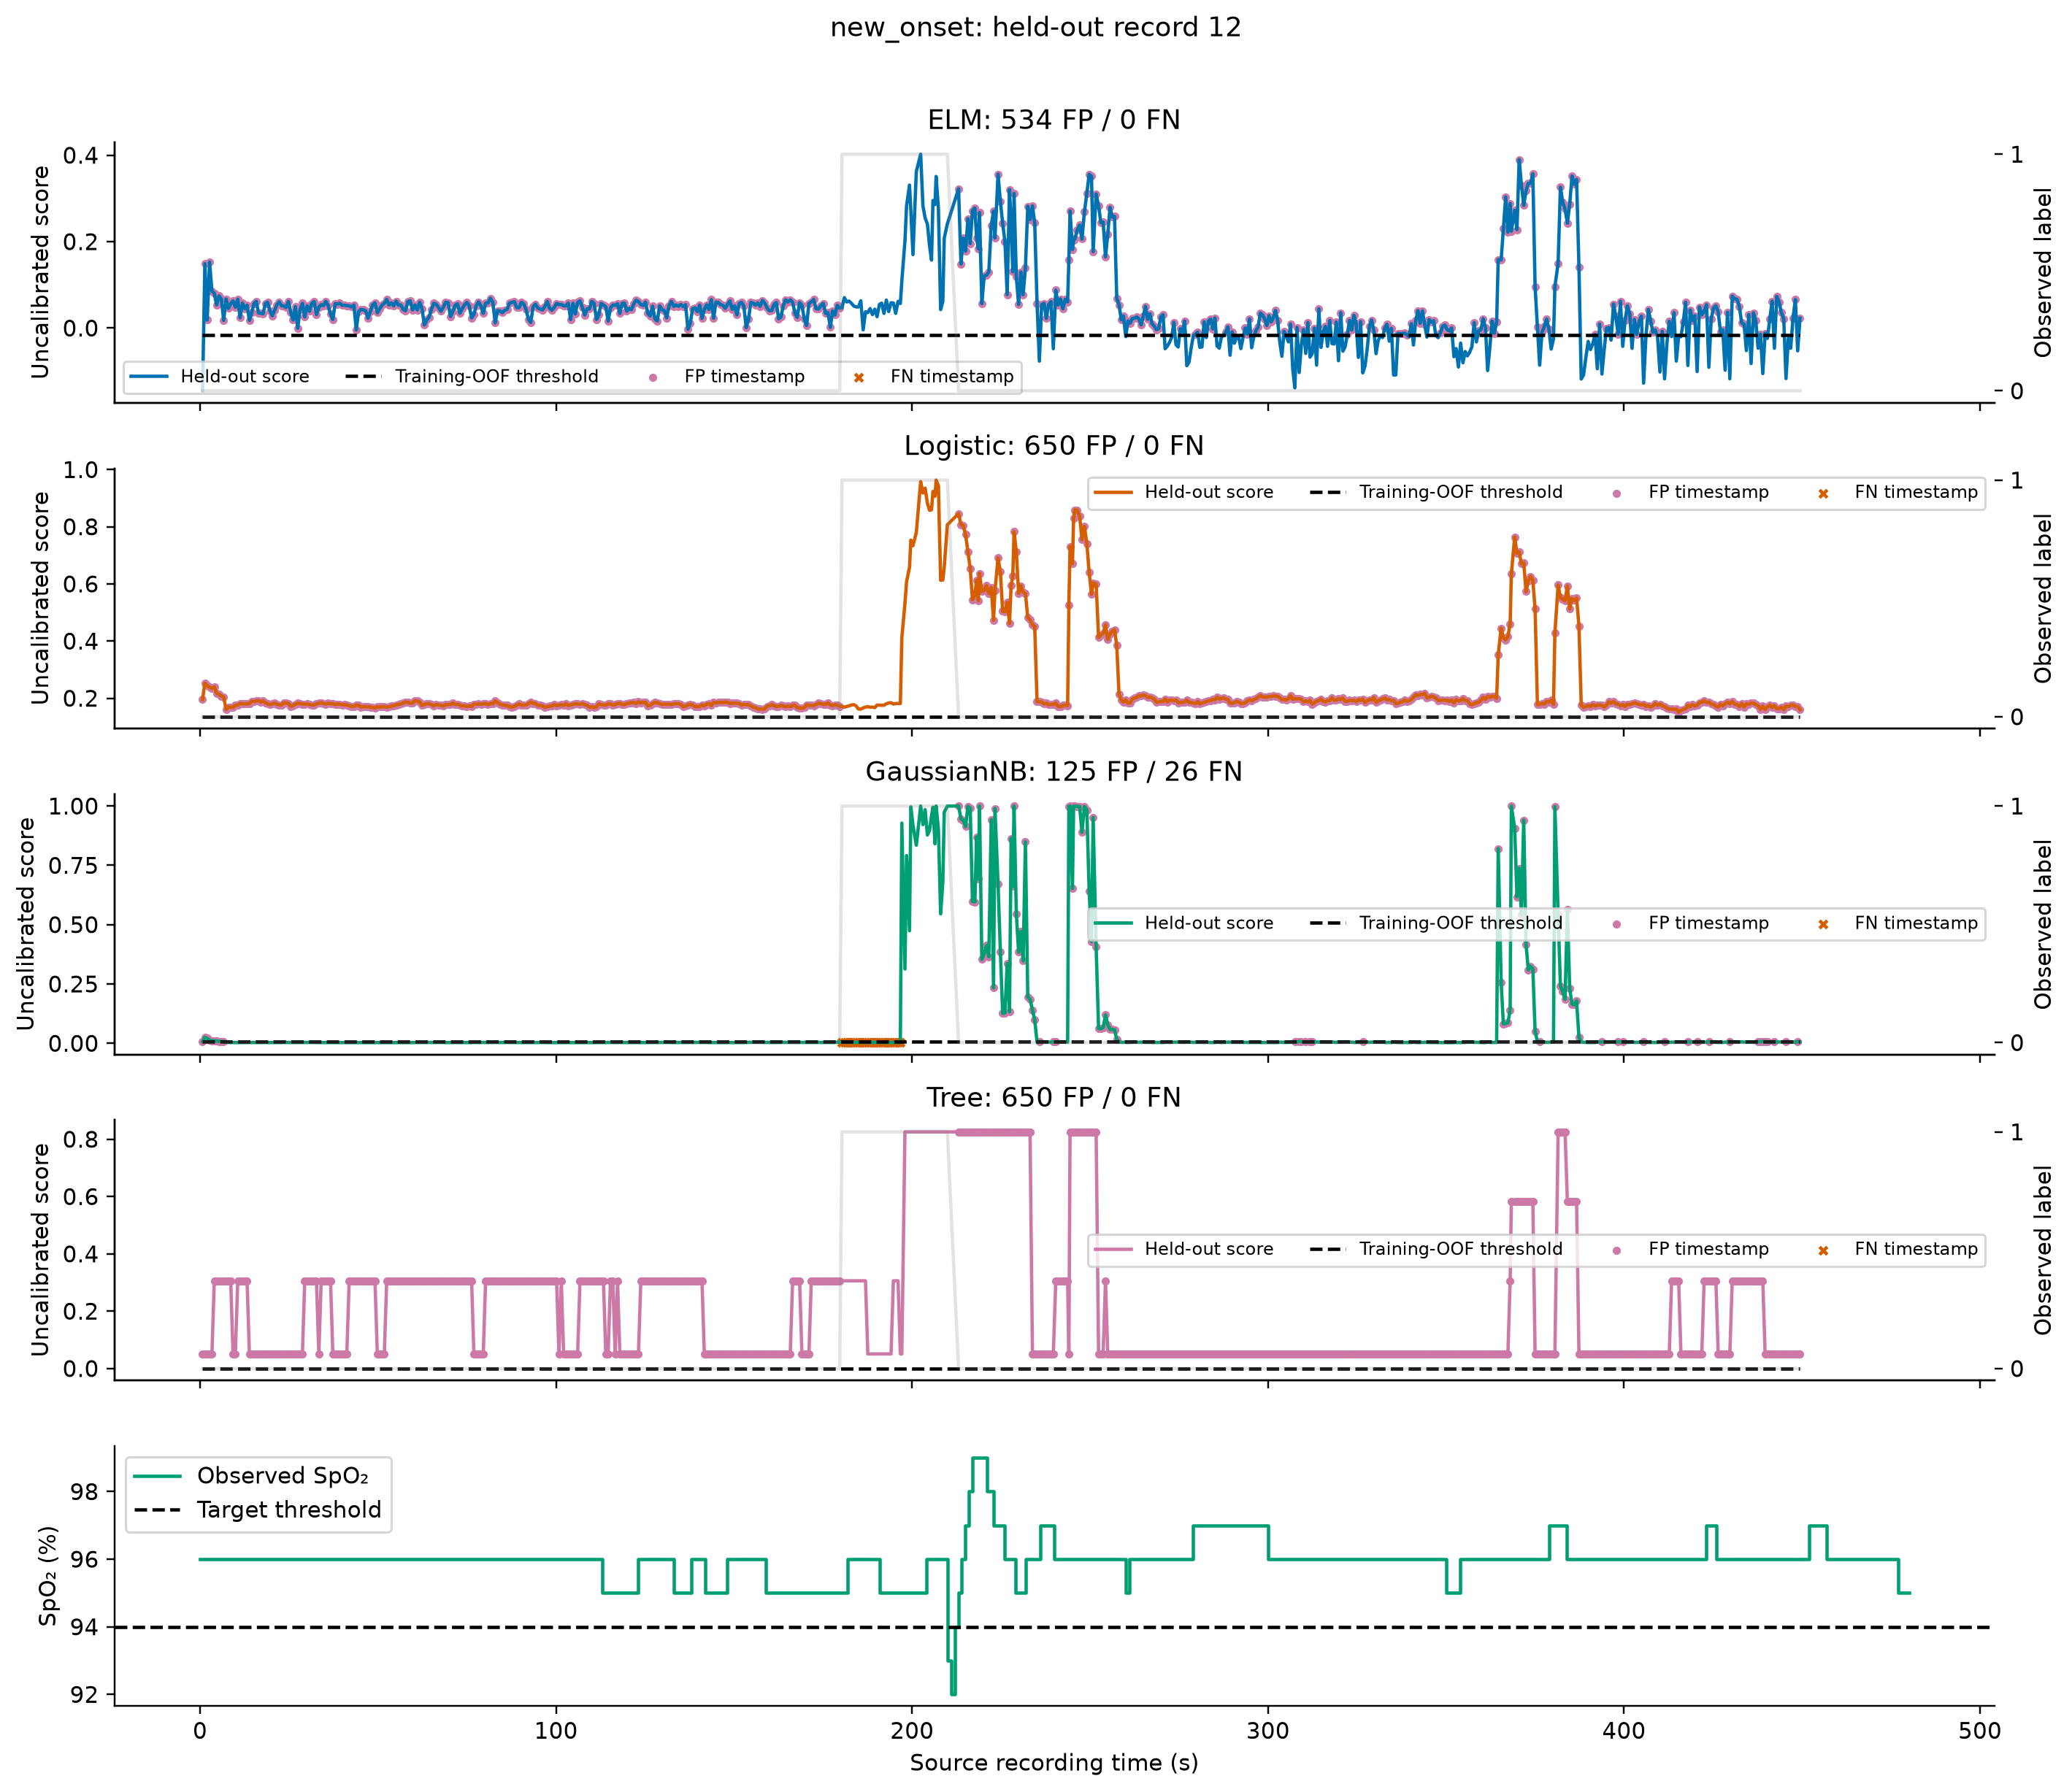

The data file committed next to this chart (first rows):
sample_id, Record, pulse_row, time_s, peak_time_s, spo2, Future_Min_SpO2_30s, Label, Target, Model, Score, Threshold, Prediction
5248, 12, 0, 0.712, 0.704, 96.0, 96.0, 0, new_onset, ELM, -0.1453, -0.01621, 0
5249, 12, 1, 1.36, 1.352, 96.0, 96.0, 0, new_onset, ELM, 0.1489, -0.01621, 1
5250, 12, 2, 2.016, 2.008, 96.0, 96.0, 0, new_onset, ELM, 0.01858, -0.01621, 1
5251, 12, 3, 2.68, 2.672, 96.0, 96.0, 0, new_onset, ELM, 0.1527, -0.01621, 1
5252, 12, 4, 3.344, 3.336, 96.0, 96.0, 0, new_onset, ELM, 0.08569, -0.01621, 1
5253, 12, 5, 4.008, 4.0, 96.0, 96.0, 0, new_onset, ELM, 0.08063, -0.01621, 1
5254, 12, 6, 4.664, 4.656, 96.0, 96.0, 0, new_onset, ELM, 0.05346, -0.01621, 1
5255, 12, 7, 5.328, 5.32, 96.0, 96.0, 0, new_onset, ELM, 0.07442, -0.01621, 1
5256, 12, 8, 5.992, 5.984, 96.0, 96.0, 0, new_onset, ELM, 0.06751, -0.01621, 1
5257, 12, 9, 6.64, 6.632, 96.0, 96.0, 0, new_onset, ELM, 0.01797, -0.01621, 1
5258, 12, 10, 7.304, 7.296, 96.0, 96.0, 0, new_onset, ELM, 0.06734, -0.01621, 1
5259, 12, 11, 7.96, 7.952, 96.0, 96.0, 0, new_onset, ELM, 0.04551, -0.01621, 1
5260, 12, 12, 8.616, 8.608, 96.0, 96.0, 0, new_onset, ELM, 0.05664, -0.01621, 1
5261, 12, 13, 9.272, 9.264, 96.0, 96.0, 0, new_onset, ELM, 0.06288, -0.01621, 1
5262, 12, 14, 9.92, 9.912, 96.0, 96.0, 0, new_onset, ELM, 0.0482, -0.01621, 1
5263, 12, 15, 10.59, 10.58, 96.0, 96.0, 0, new_onset, ELM, 0.06663, -0.01621, 1
5264, 12, 16, 11.25, 11.24, 96.0, 96.0, 0, new_onset, ELM, 0.02395, -0.01621, 1
5265, 12, 17, 11.91, 11.9, 96.0, 96.0, 0, new_onset, ELM, 0.05766, -0.01621, 1
5266, 12, 18, 12.56, 12.55, 96.0, 96.0, 0, new_onset, ELM, 0.045, -0.01621, 1
5267, 12, 19, 13.22, 13.21, 96.0, 96.0, 0, new_onset, ELM, 0.05276, -0.01621, 1
5268, 12, 20, 13.86, 13.86, 96.0, 96.0, 0, new_onset, ELM, 0.01762, -0.01621, 1
5269, 12, 21, 14.5, 14.5, 96.0, 96.0, 0, new_onset, ELM, 0.03564, -0.01621, 1
5270, 12, 22, 15.15, 15.14, 96.0, 96.0, 0, new_onset, ELM, 0.05687, -0.01621, 1
5271, 12, 23, 15.79, 15.78, 96.0, 96.0, 0, new_onset, ELM, 0.06181, -0.01621, 1
5272, 12, 24, 16.44, 16.43, 96.0, 96.0, 0, new_onset, ELM, 0.03475, -0.01621, 1
5273, 12, 25, 17.09, 17.08, 96.0, 96.0, 0, new_onset, ELM, 0.03436, -0.01621, 1
5274, 12, 26, 17.72, 17.71, 96.0, 96.0, 0, new_onset, ELM, 0.03311, -0.01621, 1
5275, 12, 27, 18.36, 18.35, 96.0, 96.0, 0, new_onset, ELM, 0.05698, -0.01621, 1
5276, 12, 28, 19.0, 18.99, 96.0, 96.0, 0, new_onset, ELM, 0.05976, -0.01621, 1
5277, 12, 29, 19.64, 19.63, 96.0, 96.0, 0, new_onset, ELM, 0.04001, -0.01621, 1
5278, 12, 30, 20.29, 20.28, 96.0, 96.0, 0, new_onset, ELM, 0.0285, -0.01621, 1
5279, 12, 31, 20.93, 20.92, 96.0, 96.0, 0, new_onset, ELM, 0.04048, -0.01621, 1
5280, 12, 32, 21.58, 21.57, 96.0, 96.0, 0, new_onset, ELM, 0.05366, -0.01621, 1
5281, 12, 33, 22.22, 22.22, 96.0, 96.0, 0, new_onset, ELM, 0.06055, -0.01621, 1
5282, 12, 34, 22.87, 22.86, 96.0, 96.0, 0, new_onset, ELM, 0.05166, -0.01621, 1
5283, 12, 35, 23.54, 23.53, 96.0, 96.0, 0, new_onset, ELM, 0.05124, -0.01621, 1
5284, 12, 36, 24.18, 24.17, 96.0, 96.0, 0, new_onset, ELM, 0.04769, -0.01621, 1
5285, 12, 37, 24.83, 24.82, 96.0, 96.0, 0, new_onset, ELM, 0.06178, -0.01621, 1
5286, 12, 38, 25.48, 25.47, 96.0, 96.0, 0, new_onset, ELM, 0.0362, -0.01621, 1
5287, 12, 39, 26.13, 26.12, 96.0, 96.0, 0, new_onset, ELM, 0.01865, -0.01621, 1
5288, 12, 40, 26.79, 26.78, 96.0, 96.0, 0, new_onset, ELM, 0.04955, -0.01621, 1
5289, 12, 41, 27.44, 27.43, 96.0, 96.0, 0, new_onset, ELM, -0.0002832, -0.01621, 1
5290, 12, 42, 28.1, 28.09, 96.0, 96.0, 0, new_onset, ELM, 0.04243, -0.01621, 1
5291, 12, 43, 28.76, 28.75, 96.0, 96.0, 0, new_onset, ELM, 0.05733, -0.01621, 1
5292, 12, 44, 29.42, 29.41, 96.0, 96.0, 0, new_onset, ELM, 0.02559, -0.01621, 1
5293, 12, 45, 30.09, 30.08, 96.0, 96.0, 0, new_onset, ELM, 0.05134, -0.01621, 1
5294, 12, 46, 30.74, 30.73, 96.0, 96.0, 0, new_onset, ELM, 0.03878, -0.01621, 1
5295, 12, 47, 31.4, 31.39, 96.0, 96.0, 0, new_onset, ELM, 0.05726, -0.01621, 1
5296, 12, 48, 32.06, 32.05, 96.0, 96.0, 0, new_onset, ELM, 0.06146, -0.01621, 1
5297, 12, 49, 32.7, 32.7, 96.0, 96.0, 0, new_onset, ELM, 0.03139, -0.01621, 1
5298, 12, 50, 33.37, 33.36, 96.0, 96.0, 0, new_onset, ELM, 0.04815, -0.01621, 1
5299, 12, 51, 34.03, 34.02, 96.0, 96.0, 0, new_onset, ELM, 0.05407, -0.01621, 1
5300, 12, 52, 34.69, 34.68, 96.0, 96.0, 0, new_onset, ELM, 0.05212, -0.01621, 1
5301, 12, 53, 35.34, 35.34, 96.0, 96.0, 0, new_onset, ELM, 0.06183, -0.01621, 1
5302, 12, 54, 35.99, 35.98, 96.0, 96.0, 0, new_onset, ELM, 0.0519, -0.01621, 1
5303, 12, 55, 36.66, 36.65, 96.0, 96.0, 0, new_onset, ELM, 0.03233, -0.01621, 1
5304, 12, 56, 37.3, 37.3, 96.0, 96.0, 0, new_onset, ELM, 0.01988, -0.01621, 1
5305, 12, 57, 37.96, 37.95, 96.0, 96.0, 0, new_onset, ELM, 0.05628, -0.01621, 1
5306, 12, 58, 38.61, 38.6, 96.0, 96.0, 0, new_onset, ELM, 0.05556, -0.01621, 1
5307, 12, 59, 39.26, 39.26, 96.0, 96.0, 0, new_onset, ELM, 0.05739, -0.01621, 1
... 2,728 more rows
